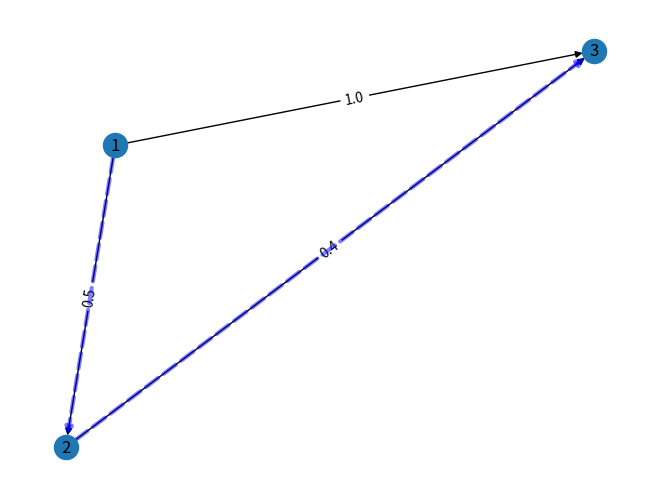

Here is the Python script that generated this plot:
#!/usr/bin/python
# -*- coding: utf-8 -*-
import networkx as nx
import matplotlib.pyplot as plt

# Stwórz obiekt reprezentujący graf skierowany (directed graph) bez krawędzi wielokrotnych...
G = nx.DiGraph()
# ...i dodaj do niego krawędzie - lista składa się z krotek, z których każda zawiera opis krawędzi:
#   (wierzchołek początkowy, wierzchołek końcowy, waga krawędzi)
G.add_weighted_edges_from([(1, 2, 0.5), (2, 3, 0.4), (1, 3, 1.0)])

# Zwizualizuj graf (wierzchołki wraz z etykietami, krawędzie z wagami):
# (1) wyznacz położenie wierzchołków za pomocą algorytmu Fruchtermana-Reingolda
pos = nx.spring_layout(G)
# (2) narysuj graf używając obliczonych położeń wierzchołków, wyświetl etykiety wierzchołków
nx.draw(G, pos=pos, with_labels=True)
# (3) dokonaj wizualizacji wag krawędzi
nx.draw_networkx_edge_labels(G, pos, edge_labels=nx.get_edge_attributes(G, 'weight'))
# UWAGA: Diagram zostanie wyświetlony dopiero po użyciu polecenia `plt.show()`!

# Wyznacz najkrótszą ścieżkę z wierzchołka o etykiecie 1 do wierzchołka o etykiecie 3 z użyciem
#   algorytmu Dijkstry.
dijkstra_path_nodes = nx.dijkstra_path(G, 1, 3)
# Na podstawie najkrótszej ścieżki stwórz listę krawędzi tworzących najkrótszą drogę.
edges_in_path = list(zip(dijkstra_path_nodes[0:], dijkstra_path_nodes[1:]))
# Zaznacz na diagramie grafu najkrótszą drogę.
nx.draw_networkx_edges(G, pos, edgelist=edges_in_path,
                       width=3, alpha=0.5, edge_color='b', style='dashed')

# Wyświetl okno z diagramem.
plt.show()
